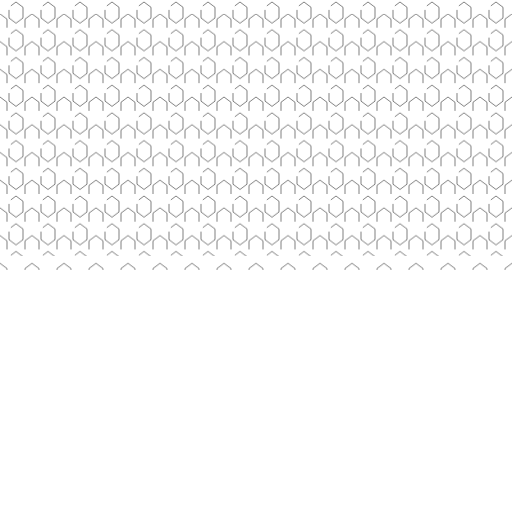
t = 0.00 s
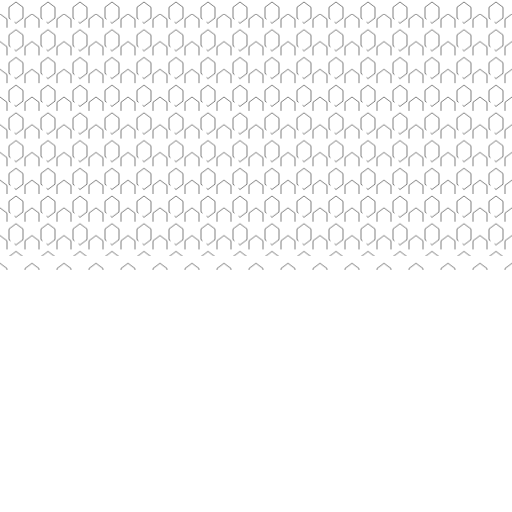
t = 0.60 s
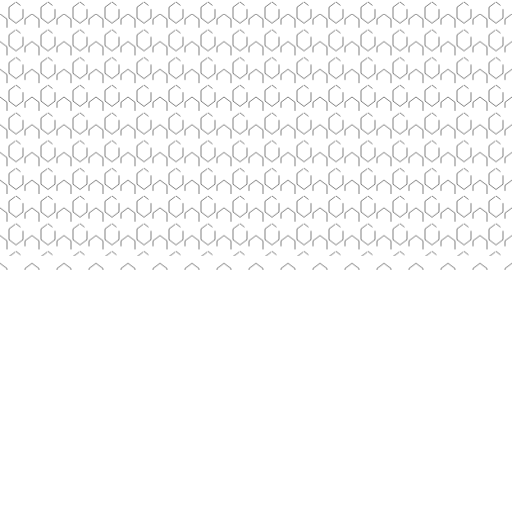
t = 1.58 s
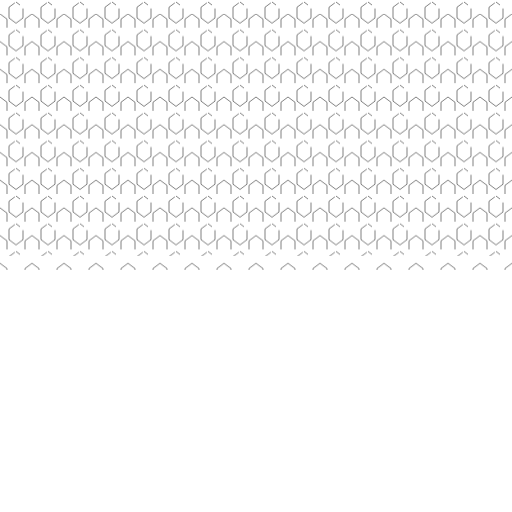
t = 2.40 s
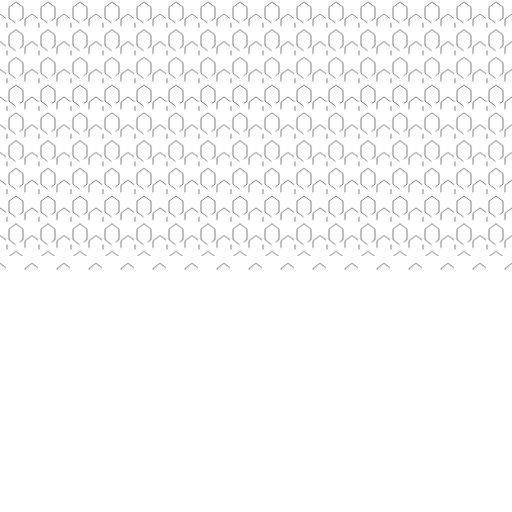
t = 3.15 s
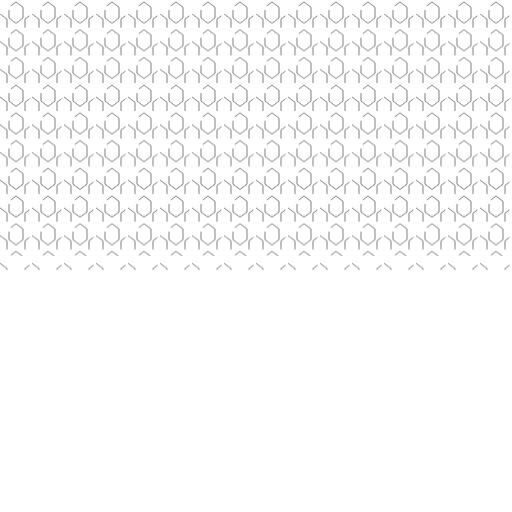
t = 4.00 s

The animated SVG that drew these frames (rendered in a browser with its animation timeline set to each time). Animation: 3 SMIL elements (animate=3); one cycle of 4.80 s, repeats indefinitely.

<?xml version="1.0" encoding="UTF-8"?>
<svg width="1024" height="1024" viewBox="0 0 1024 1024" xmlns="http://www.w3.org/2000/svg">
  <!-- Transparent background for overlay -->
  <rect width="1024" height="1024" fill="none"/>
  
  <!-- Hexagon grid with single traveling gap -->
  <defs>
    <pattern id="hexGridAnim" width="64" height="55.43" patternUnits="userSpaceOnUse">
      <!-- Hexagon with single traveling gap -->
      <polygon points="32,4 46,14.5 46,35.93 32,46.43 18,35.93 18,14.5" 
               fill="none" 
               stroke="currentColor" 
               stroke-width="1"
               stroke-dasharray="90 10"
               stroke-dashoffset="0">
        <animate attributeName="stroke-dashoffset" 
                 values="0;100;0" 
                 dur="4s" 
                 repeatCount="indefinite"/>
      </polygon>
    </pattern>
    
    <!-- Offset pattern for honeycomb effect with staggered timing -->
    <pattern id="hexGridOffsetAnim" width="64" height="55.43" patternUnits="userSpaceOnUse">
      <polygon points="0,27.71 14,38.21 14,59.64 0,70.14 -14,59.64 -14,38.21" 
               fill="none" 
               stroke="currentColor" 
               stroke-width="1"
               stroke-dasharray="90 10"
               stroke-dashoffset="25">
        <animate attributeName="stroke-dashoffset" 
                 values="25;125;25" 
                 dur="4.2s" 
                 repeatCount="indefinite"/>
      </polygon>
      <polygon points="64,27.71 78,38.21 78,59.64 64,70.14 50,59.64 50,38.21" 
               fill="none" 
               stroke="currentColor" 
               stroke-width="1"
               stroke-dasharray="90 10"
               stroke-dashoffset="50">
        <animate attributeName="stroke-dashoffset" 
                 values="50;150;50" 
                 dur="4.8s" 
                 repeatCount="indefinite"/>
      </polygon>
    </pattern>
  </defs>
  
  <!-- Apply animated hexagon patterns -->
  <rect width="1024" height="512" y="0" fill="url(#hexGridAnim)"/>
  <rect width="1024" height="512" y="27.72" fill="url(#hexGridOffsetAnim)"/>
</svg>
